Run: headless pygame with SDL's dummy video driver; simulated clock (each Clock.tick advances the game by its frame time, no real sleeping); random seed 0; keys injected as events and as key.get_pressed() state; no mouse input.
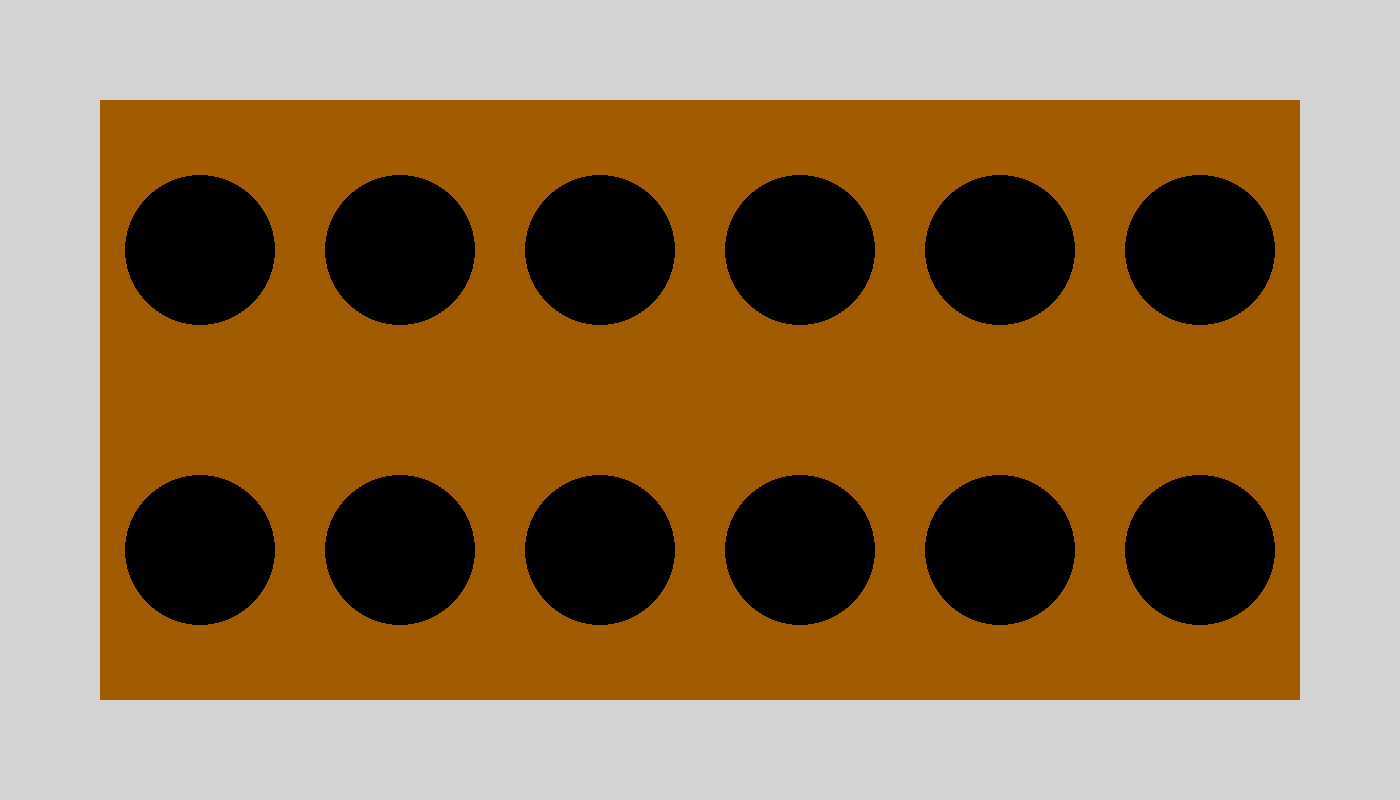
Frame 1 of 4 · flips 1–60 · no input
Frame 2 of 4 · flips 61–180 · tapped SPACE, RETURN · held RIGHT (→), D · screen unchanged from frame 1, image omitted
Frame 3 of 4 · flips 181–300 · held DOWN (↓), S · screen unchanged from frame 2, image omitted
Frame 4 of 4 · flips 301–420 · held LEFT (←), A, UP (↑), W · screen unchanged from frame 3, image omitted

The pygame program that drew these frames:

import pygame

pygame.init()
screen = pygame.display.set_mode((1400, 800))
running = True

while running:
    for event in pygame.event.get():
        if event.type == pygame.QUIT:
            running = False

    screen.fill((211, 211, 211))
    
    rectangle = pygame.Rect(100, 100, 1200, 600)
    pygame.draw.rect(screen, (161, 91, 0), rectangle)
    
    pygame.draw.circle(screen, (0, 0, 0), (200, 250), 75)
    pygame.draw.circle(screen, (0, 0, 0), (400, 250), 75)
    pygame.draw.circle(screen, (0, 0, 0), (600, 250), 75)
    pygame.draw.circle(screen, (0, 0, 0), (800, 250), 75)
    pygame.draw.circle(screen, (0, 0, 0), (1000, 250), 75)
    pygame.draw.circle(screen, (0, 0, 0), (1200, 250), 75)  
    pygame.draw.circle(screen, (0, 0, 0), (200, 550), 75)
    pygame.draw.circle(screen, (0, 0, 0), (400, 550), 75)
    pygame.draw.circle(screen, (0, 0, 0), (600, 550), 75)
    pygame.draw.circle(screen, (0, 0, 0), (800, 550), 75)
    pygame.draw.circle(screen, (0, 0, 0), (1000, 550), 75)
    pygame.draw.circle(screen, (0, 0, 0), (1200, 550), 75)
    
    
    pygame.display.flip()

pygame.quit()
